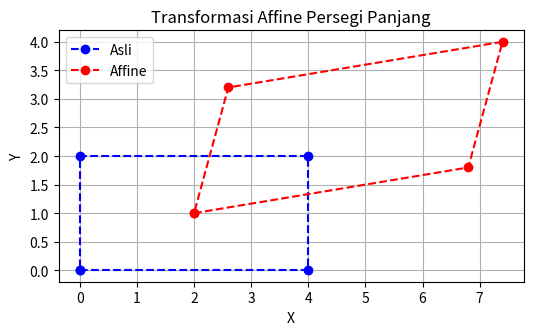

Write Python code to recreate this figure.
import numpy as np
import matplotlib.pyplot as plt

points = np.array([
    [0, 0],   # A
    [4, 0],   # B
    [4, 2],   # C
    [0, 2],   # D
    [0, 0]    # kembali ke A untuk menutup bentuk
])

points_homogen = np.hstack([points, np.ones((points.shape[0], 1))])

A = np.array([
    [1.2, 0.3, 2], # baris pertama: (skala + shear + translasi x)
    [0.2, 1.1, 1]  # baris pertama: (skala + shear + translasi y)
])

affine_trf = A @ points_homogen.T
transformed_points = affine_trf.T


plt.figure(figsize=(6,6))
plt.plot(points[:,0], points[:,1], 'bo--', label='Asli')
plt.plot(transformed_points[:,0], transformed_points[:,1], 'ro--', label=f'Affine')

plt.gca().set_aspect('equal', adjustable='box')
plt.title("Transformasi Affine Persegi Panjang")
plt.xlabel("X")
plt.ylabel("Y")
plt.legend()
plt.grid(True)
plt.show()